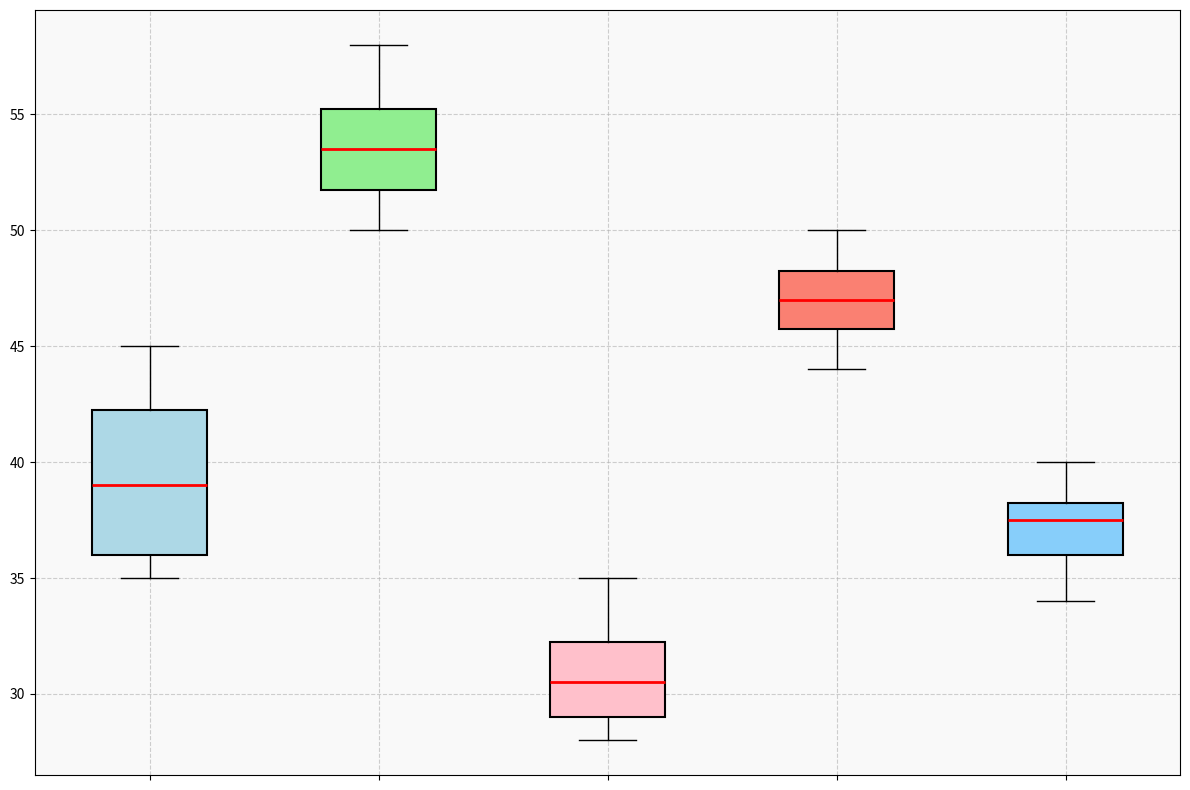

This figure's Python source:
import matplotlib.pyplot as plt
import numpy as np

# Data representing monthly temperatures (in °C) at five different wells
well_temps = [
    [35, 36, 38, 40, 42, 45, 43, 41, 44, 37, 36, 35],  # Well A
    [50, 52, 54, 56, 55, 57, 58, 54, 53, 51, 52, 50],  # Well B
    [28, 30, 29, 31, 33, 35, 34, 32, 31, 30, 29, 28],  # Well C
    [45, 46, 47, 48, 49, 50, 49, 48, 47, 46, 45, 44],  # Well D
    [39, 38, 37, 36, 35, 34, 36, 38, 40, 39, 38, 37]   # Well E
]

# Creating the figure and axis
fig, ax = plt.subplots(figsize=(12, 8))

# Create a vertical boxplot with the given data
bp = ax.boxplot(well_temps, patch_artist=True, notch=False, vert=True,
                boxprops=dict(color='black', linewidth=1.5),
                medianprops=dict(color='red', linewidth=2),
                whiskerprops=dict(color='black'),
                capprops=dict(color='black'),
                flierprops=dict(marker='o', color='blue', alpha=0.5))

# Setting colors for each well's boxplot
colors = ['#ADD8E6', '#90EE90', '#FFC0CB', '#FA8072', '#87CEFA']
for patch, color in zip(bp['boxes'], colors):
    patch.set_facecolor(color)

# Remove text labels and titles
ax.set_xticklabels([])

# Enhance readability with grid lines
ax.grid(True, linestyle='--', alpha=0.6)

# Adding a subtle background
ax.set_facecolor('#f9f9f9')

# Remove legend since there are no labels
# plt.legend() call is removed

# Automatically adjust layout for optimal display
plt.tight_layout()

# Show the plot
plt.show()
